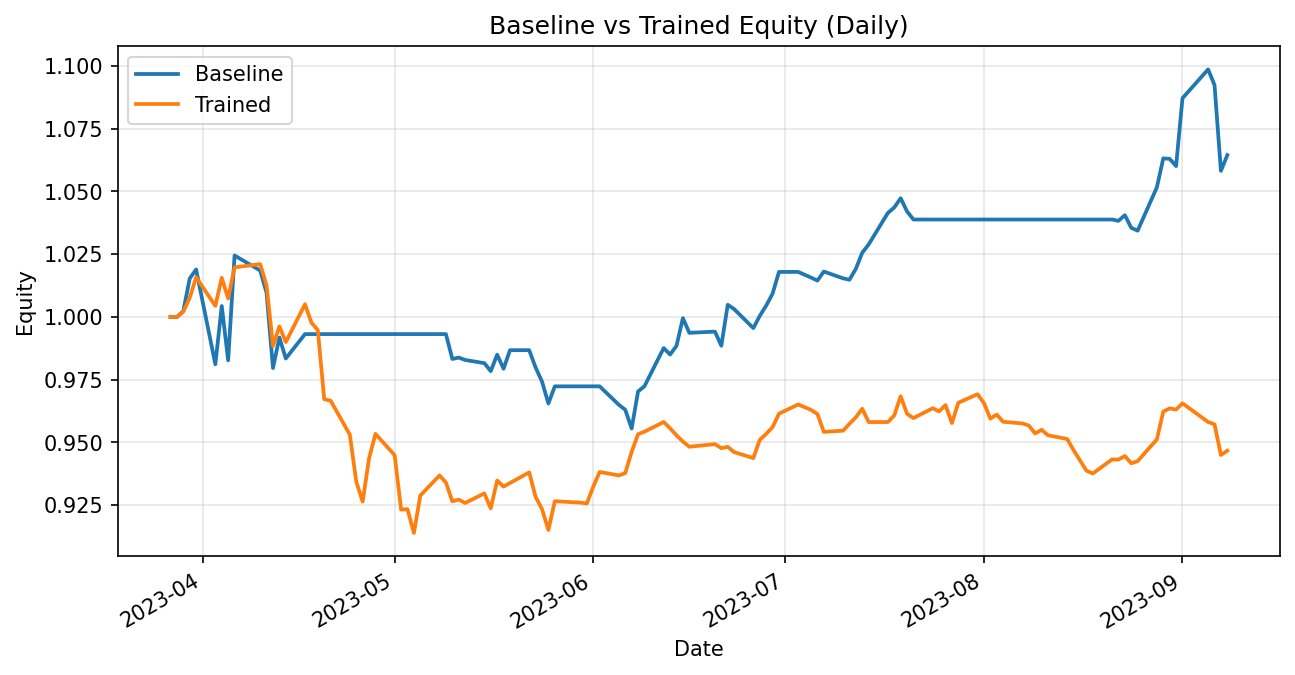

The data file committed next to this chart (first rows):
date, daily_return_x, equity_baseline, daily_return_y, equity_trained
2023-03-27, 0.0, 1.0, 0.0, 1.0
2023-03-28, -9.417881961459873e-05, 0.9999, -8.397312118753985e-05, 0.9999
2023-03-29, 0.002387, 1.002, 0.002128, 1.002
2023-03-30, 0.01295, 1.015, 0.005543, 1.008
2023-03-31, 0.003534, 1.019, 0.008091, 1.016
2023-04-03, -0.03709, 0.9811, -0.01122, 1.004
2023-04-04, 0.02368, 1.004, 0.01116, 1.016
2023-04-05, -0.02154, 0.9827, -0.008093, 1.007
2023-04-06, 0.04252, 1.024, 0.01227, 1.02
2023-04-10, -0.00584, 1.018, 0.001272, 1.021
2023-04-11, -0.008765, 1.01, -0.008293, 1.013
2023-04-12, -0.02967, 0.9796, -0.02386, 0.9884
2023-04-13, 0.01241, 0.9917, 0.007869, 0.9962
2023-04-14, -0.008423, 0.9834, -0.006236, 0.9899
2023-04-17, 0.009889, 0.9931, 0.01521, 1.005
2023-04-18, 0.0, 0.9931, -0.007289, 0.9977
2023-04-19, 0.0, 0.9931, -0.002965, 0.9947
2023-04-20, 0.0, 0.9931, -0.02772, 0.9672
2023-04-21, 0.0, 0.9931, -0.0006261, 0.9665
2023-04-24, 0.0, 0.9931, -0.01402, 0.953
2023-04-25, 0.0, 0.9931, -0.01964, 0.9343
2023-04-26, 0.0, 0.9931, -0.008504, 0.9263
2023-04-27, 0.0, 0.9931, 0.01863, 0.9436
2023-04-28, 0.0, 0.9931, 0.01032, 0.9533
2023-05-01, 0.0, 0.9931, -0.008932, 0.9448
2023-05-02, 0.0, 0.9931, -0.02295, 0.9231
2023-05-03, 0.0, 0.9931, 0.0002169, 0.9233
2023-05-04, 0.0, 0.9931, -0.01032, 0.9138
2023-05-05, 0.0, 0.9931, 0.01636, 0.9288
2023-05-08, 0.0, 0.9931, 0.008593, 0.9367
2023-05-09, 0.0, 0.9931, -0.003006, 0.9339
2023-05-10, -0.009981, 0.9832, -0.007986, 0.9265
2023-05-11, 0.0005555, 0.9837, 0.0006964, 0.9271
2023-05-12, -0.0009586, 0.9828, -0.001433, 0.9258
2023-05-15, -0.0013, 0.9815, 0.004114, 0.9296
2023-05-16, -0.003247, 0.9783, -0.006415, 0.9236
2023-05-17, 0.006708, 0.9849, 0.01205, 0.9348
2023-05-18, -0.005686, 0.9793, -0.002634, 0.9323
2023-05-19, 0.007554, 0.9867, 0.001563, 0.9337
2023-05-22, 0.0, 0.9867, 0.004511, 0.938
2023-05-23, -0.006977, 0.9798, -0.01038, 0.9282
2023-05-24, -0.005731, 0.9742, -0.005272, 0.9233
2023-05-25, -0.008981, 0.9655, -0.009018, 0.915
2023-05-26, 0.007079, 0.9723, 0.01256, 0.9265
2023-05-30, 0.0, 0.9723, -0.0006228, 0.9259
2023-05-31, 0.0, 0.9723, -0.0003676, 0.9256
2023-06-01, 0.0, 0.9723, 0.007226, 0.9323
2023-06-02, 0.0, 0.9723, 0.006302, 0.9381
2023-06-05, -0.007571, 0.9649, -0.00147, 0.9368
2023-06-06, -0.00206, 0.9629, 0.001022, 0.9377
2023-06-07, -0.007756, 0.9555, 0.009019, 0.9462
2023-06-08, 0.01547, 0.9702, 0.00743, 0.9532
2023-06-09, 0.00216, 0.9723, 0.00103, 0.9542
2023-06-12, 0.01564, 0.9875, 0.004069, 0.9581
2023-06-13, -0.002612, 0.985, -0.002644, 0.9555
2023-06-14, 0.003491, 0.9884, -0.002916, 0.9528
2023-06-15, 0.0112, 0.9995, -0.002607, 0.9503
2023-06-16, -0.00586, 0.9936, -0.002177, 0.9482
2023-06-20, 0.0004867, 0.9941, 0.001105, 0.9492
2023-06-21, -0.005675, 0.9885, -0.001696, 0.9476
... 55 more rows
